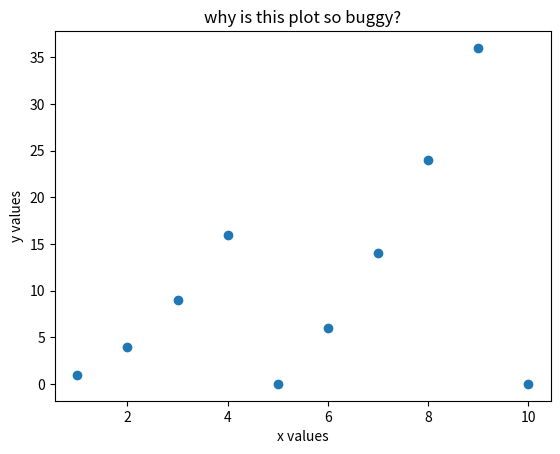

Python code for this plot:
# Welcome to the eleventh lesson in the Yesselman Group's Python series
# Topics covered: Using Matplotlib for Data Visualization
########################################################################################################################
# Part I: The Importance of Visualizing Data (in Python)
# Data Visualization is the process of taking numerical data and converting into a visually digestible format like a 
# graph or chart. You more than likely have some experience doing this already in Microsoft Excel, but its still worth 
# noting the advantages of visualizing data:
# 1. Allows you to easily identify trends
# 2. Charts are information dense and efficiently respresent large amounts of data
# 3. Properly-visualized data can effectively convey a story or support an argument
# 4. Makes data and trends easy to communicate to others
#           ... and many more!

# Python specifically is well suited for data visualziation given and has the following general advantages:
# 1. Significantly faster than Excel and other spreadsheet applications
# 2. Can handle very large datasets
# 3. Saving charts/figures/graphs is easy
# 4. Python's object oriented paradigm gives the user significant control over chart formatting
# 5. Built-in data structurs like list(), set() and dict() are convenient for grouping data
# 6. There are a variety of open-source, free-to-use modules like matplotlib, seaborn and more
#           ... and many more!

# Clearly, there are many reasons to use visualization methods AND do this visualization in Python. From here on in, this
# tutorial will focus on using matplotlib, the most widely-used graphing module. While other modules may be better 
# for specific projects, matplotlib is a great general purpose library. Additionally, many other modules are built on
# top of matplotlib, so any knowledge gained here will likely translate to those modules as well. 

# To get started with matplotlib, use the below import statement:
import matplotlib.pyplot as plt
# It is highly recommended you import this module EXACTLY as shown above. This is the standard convention in python and
# there aren't any great reasons to not follow the convention, so this is a time to just go with the flow :)
# The matplotlib library may not be installed on your machine. If this is the case, there are two main options for getting
# the module working directly:

# 1. Get it directly installed onto your computer. For this method, try the command "pip install matplotlib --user" on 
# the commandline. There is a chance you will have to install other packages for this to work, which will be indicated
# in the terminal.

# 2. Install it into PyCharm. To do so, go to settings > Project Interpreter click the "+" symbol in the bottom left 
# corner. This will open a new window titled "Available Packages" where you will type "matplotlib" into the search bar.
# After selecting the module, click the "Install Package" button at the bottom of the page. 

# With the module installed, we can get on to actually making graphs! 
########################################################################################################################
# Part II: Scatter Plots
# Below is an example of how you could make a scatter plot with matplotlib. The main prerequisite for this type of plot
# are two list()'s holding only numbers, having dimensions 1xN  and of the same length N.
x_values = range(-50,51)
y_values = [x*x for x in x_values]

# the .scatter() method is used to give a set of values to the chart and requires x and y arguments
plt.scatter(x_values,y_values)
#plt.scatter(range(-50,51),range(101))

# this plot would be somewhat plain without anything else, so more detail can be added to the plot with 
# the below methods. If it is unclear what any of them do, change them and feel free to see what they do!
plt.xlabel("x")
plt.ylabel("y")
plt.title("an example scatter plot")

# to actually see the plot, you need the .show() method. Uncomment the below line and run this script to see what happens
#plt.show()

# if instead you would like to save the plot as a file, you can call .savefig(), which takes the .png filename as a path. # Note that other extensions can be used, but they must be legitmiate image formats like .pdf, etc
#plt.savefig("lesson11scatter.png")

# the last method that always needs to be called is the .clf() method. This is because there is only one "plt" object at a
# time in python and if you didn't clear it out, everything would just be stacked on top. On the other hand, this can 
# be used to your advantage to show multiple data sets. For every set of data, a separate scatter() call must be made. To
# see an example of this, uncomment line 53 and rerun the script.
plt.clf()

########################################################################################################################
# Part III: Line Plots
# Line plots are identical to scatters in terms of data requirements and calling convention, with the only difference 
# being that all the data points are connected by the order in which they are added, it is usually much slower than using
# a scatter plot, and the x values are actually optional. Regradless, below is the annotated code for a sample line plot:

# creating the initial data ranges
x_values = range(100)
y_values = [x/2 + 20 for x in x_values]

# inserting the plot values into the plot() and setting the x/y labels as well as the title. Note that if desired, only
# the y values need to be given to the plot() method
plt.plot(y_values)
plt.xlabel("x")
plt.ylabel("y")
plt.title("an example line plot")

# seeing the plot with .show()
#plt.show()
# though the option to use .savefig() is still there:
# plt.savefig("lesson11plot.png")
plt.clf()

# As before, uncomment line 88 to see how this looks.
########################################################################################################################
# Part IV: Histogram Plots
# A histogram plot is a different type of plot that shows frequency information about a dataset. Histograms take only
# a single 1xN list() and then show the frequency of the elements in the input list(). The xlabel,ylabel,title, etc 
# parts work as before, but this plot type is different than the previous ones in that it doesn't work always work very
# well out of the box. This is mainly due to the "binning" of the input values. By default, the bins are truncated integers,
# where 1.5 -> 1, 1.9 -> 1, etc. This can be overridden, but is usually not super simple.

values = [1.1,1.6,1.8,1,2,2,2,2,2,2,2,2,2.9,3,3,3,3,3,3.3,4,4,4.6,6,6,6,6,6.6,6.5,7.2]
# Same set up as before, except that only one array is needed as an input. If two are given, this will actually cause an 
# error. 
plt.hist(values)
plt.xlabel("value")
plt.ylabel("occurrence")
plt.title("example historgram plot")
#plt.show()
#plt.savefig("lesson11hist.png")
plt.clf()

########################################################################################################################
# Part IV: Hybrid Plots
# A powerful aspect of matplotlib is the ability to make hybrid plots where multiple types of plots are overlayed on top
# of eachother. For example, multiple sets of data could be overlaid as scatters with the average being a line plot. 
# Consider the below example where a dictionary of student's scores are plotted. This is a more realistic look at something
# you may do with matplotlib, so there are a few new features you have not seen yet. To see what the output plot looks
# like, uncomment line 150

score = {
    "Bjarne Stroustrup" : [80,90,95,100],
    "Herb Sutter" : [94,60,70,85],
    "Chandler Carruth" : [87,65,38,98],
    "Scott Meyers" : [70,80,90,100]
        }

averages = [0]*4

for name, scores in score.items():
    # a for loop can be used to add multiple data series to the plt via scatter(), plot(), hist(), etc
    plt.scatter(range(1,5),scores,label=name) 
    # here the keyword "label" specifies what the series will be named in the plot's legend. 
    
    for index, val in enumerate(scores):
        averages[index] += val

averages = [x/4 for x in averages]
# unlike the scatters above, a plot is used for the scores average
plt.plot(range(1,5),averages,label="all_students_average")

plt.xlabel("test_number")
plt.ylabel("score")
plt.title("cpp_expert_scores")
# the method legend() will create a legend in the plot with names for the data series, if applicable
plt.legend()
plt.show()
plt.clf()

# With hybrid plots, virtually anything is possible, but it is important to remember that there is only one plt object
# for these types of plots, so things like the xlabel and ylabel can only have one value.
########################################################################################################################
# Part V: Using kwargs and Reading the Docs
# Much of the power of matplotlib comes with the massive amount of customization available and the ease with which it 
# can be accessed. In this module, this is largely done through a variety of class methods and their associated key-word
# arguments or "kwargs". 
# A kwarg is a special feature of the plot (although it is used elsewhere as well) that can optionally specify something. 
# As seen above on line 135, the "label" keyword specifies what the data series is named and has the format label="NAME".
# Other kwargs that can be set include:
# 1. line width or marker size (for plots and scatters respectively)
# 2. marker/line color
# 3. the number of bins to be used in a histogram (or the size of the bins)
# 4. marker shape
#           ... and many, many more

# Additionally, an advantage of kwargs is that they can be put in any order (once the required arguments are supplied).
# For example, when making a plot, the following calls will give the same output:

plt.plot(range(4),label="TEST",color='r')
plt.plot(range(4),color='r',label="TEST")

plt.clf()

# That being said, not everything one could need/want to know about using matplotlib could be covered in a single lesson.
# There are a variety of other plot types available, including those with error bars and 3d plots. The important point
# here is that to get what you want done with matplotlib, you will likely need to read the documentation and look things
# up yourself. To do so, you can either go here (https://matplotlib.org/users/index.html), or just search what you want
# to do on the internet! An important part of becoming a better programmer is learning how to do things on your own, which# can be done by just searching what you need on the internet! Websites like StackOverFlow.com and github.com are also 
# good places to visit.
########################################################################################################################
# Homework
# (T/F) plt.plot() requires two lists() of data to print.
# (T/F) plt.clf() cleans out the plt object's current data. If plt.show() is called after this, it will show a blank box
# (T/F) The following is the correct convention: import matplotlib.pyplot as PLT

# Bug Busters
# Sarah is trying to make a scatter plot and is able to get her data to appear, but notices that there are also other 
# data on her plot. What can she do to fix this? Her code is below:

x_values = [1,2,3,4,5,6,7,8,9,10]
y_values = [x*(x%5) for x in x_values]

plt.scatter(x_values,y_values)
plt.xlabel("x values")
plt.ylabel("y values")
plt.title("why is this plot so buggy?")
#plt.show()

# Extract the data from data/mystery.csv, which contains an x and y column. Read in the data and plot the x,y pairs on a 
# scatter plot. What does the plot produce? save the image

# Plot sine, cosine and tangent from -2pi to 2pi, making sure to label each function for the legend as well as the axes
# and a title. This should be a plt.plot(), not scatter.

# Using the randint() function from the random module, collect 10,000 data points bewtween 0 and 100, inclusive, and plot
# their frequencies using a plt.hist() plot. Make sure to label the axes and provide a title. How random are these random
# numbers?
